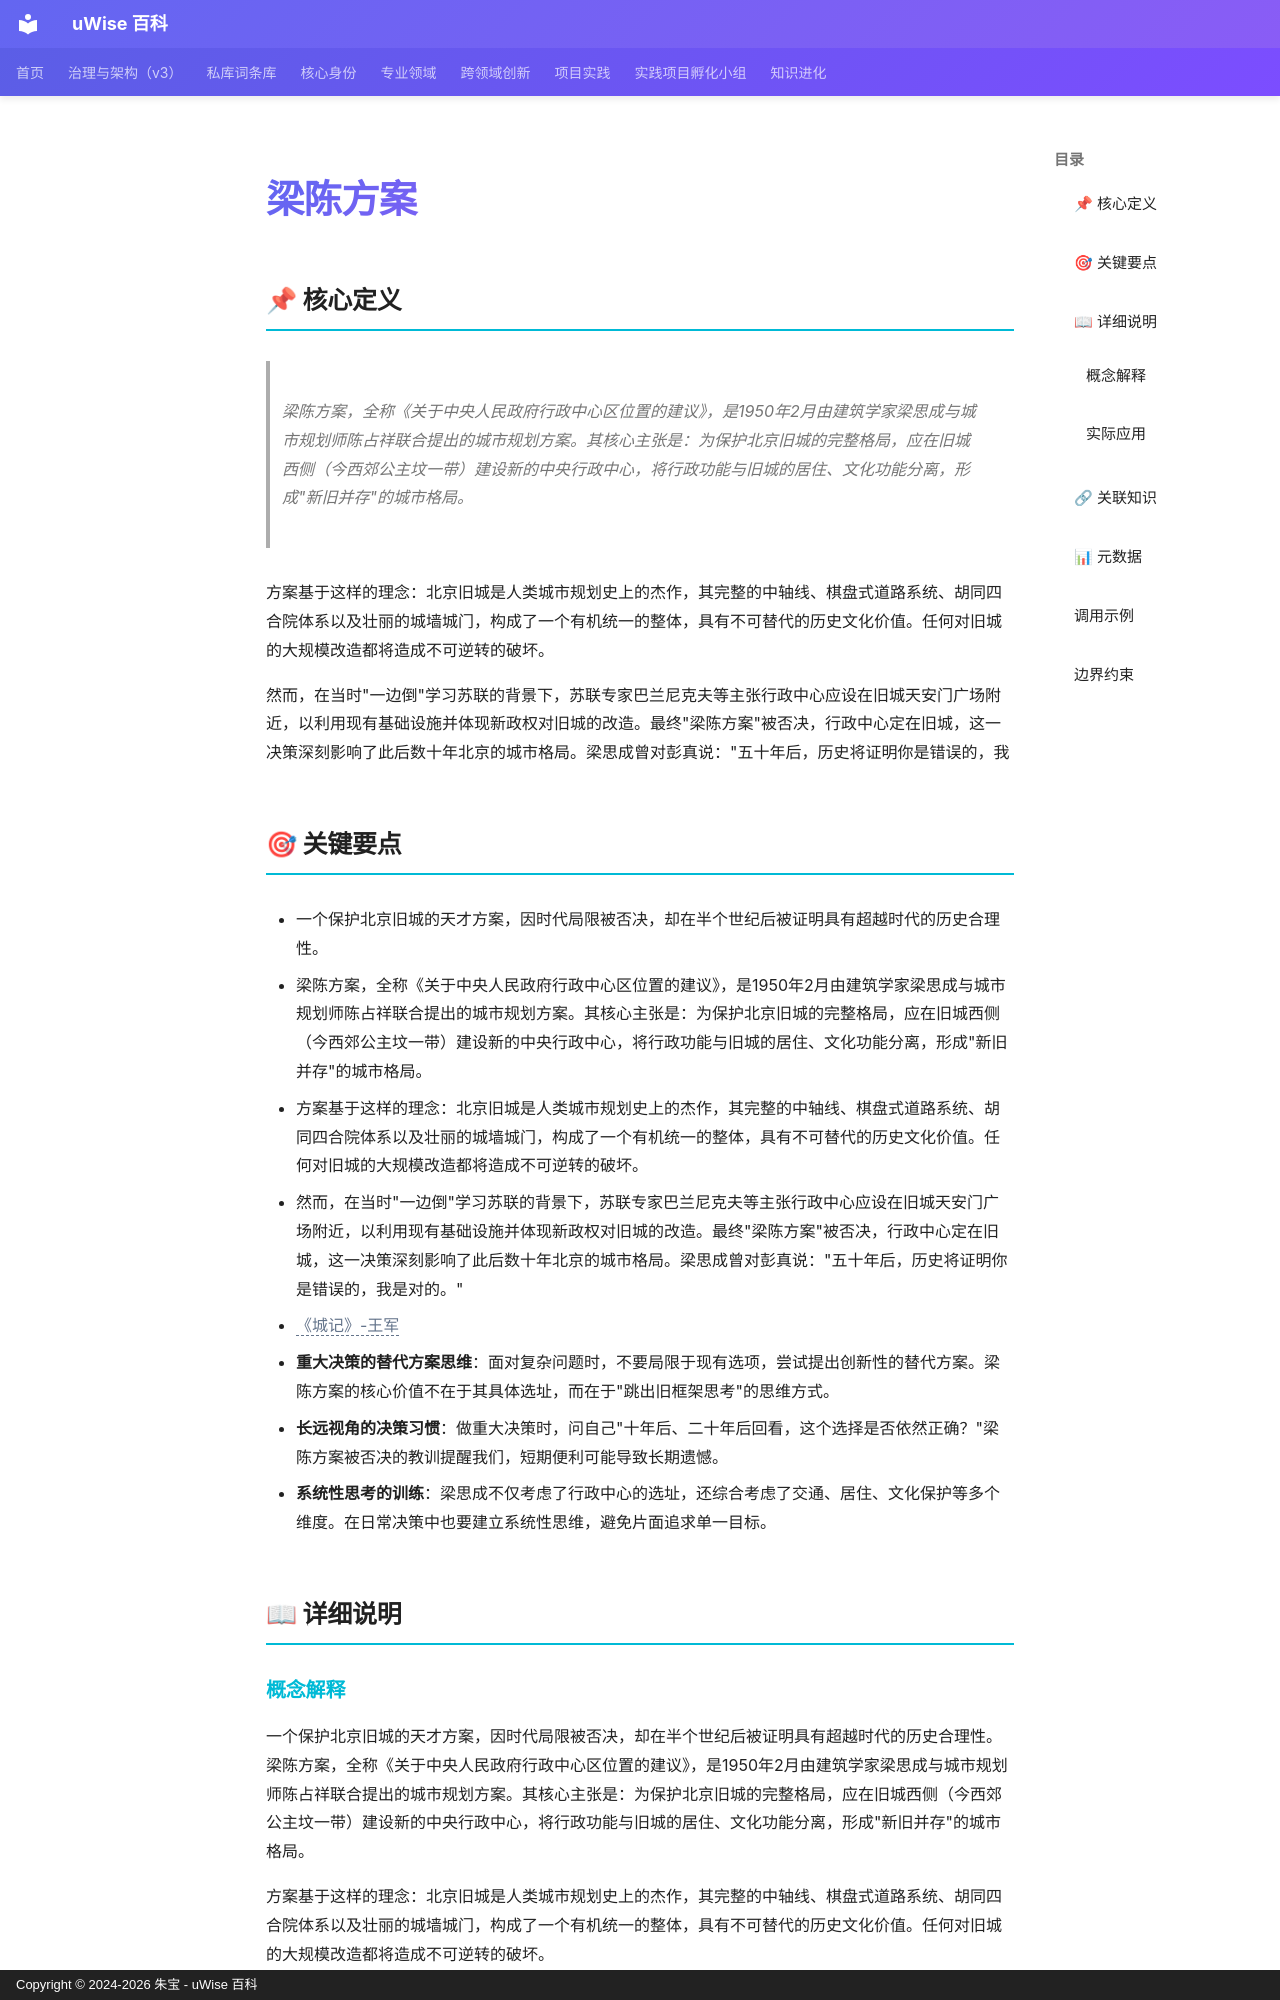

repository: zhubao315/uWise · page: vault-encyclopedia/md-b473e43c/index.html · generator: mkdocs · copyright: Copyright © 2024-2026 朱宝 - uWise 百科

---
title: "梁陈方案"
description: "梁陈方案，全称《关于中央人民政府行政中心区位置的建议》，是1950年2月由建筑学家梁思成与城市规划师陈占祥联合提出的城市规划方案。其核心主张是：为保护北京旧城的完整格局，应在旧城西侧（今西郊公主坟一带）建设新的中央行政中心，将行政功能与旧城的居住、文化功能分离，形成\"新旧并存\"的城市格局。"
---

# 梁陈方案

## 📌 核心定义

> 梁陈方案，全称《关于中央人民政府行政中心区位置的建议》，是1950年2月由建筑学家梁思成与城市规划师陈占祥联合提出的城市规划方案。其核心主张是：为保护北京旧城的完整格局，应在旧城西侧（今西郊公主坟一带）建设新的中央行政中心，将行政功能与旧城的居住、文化功能分离，形成"新旧并存"的城市格局。

方案基于这样的理念：北京旧城是人类城市规划史上的杰作，其完整的中轴线、棋盘式道路系统、胡同四合院体系以及壮丽的城墙城门，构成了一个有机统一的整体，具有不可替代的历史文化价值。任何对旧城的大规模改造都将造成不可逆转的破坏。

然而，在当时"一边倒"学习苏联的背景下，苏联专家巴兰尼克夫等主张行政中心应设在旧城天安门广场附近，以利用现有基础设施并体现新政权对旧城的改造。最终"梁陈方案"被否决，行政中心定在旧城，这一决策深刻影响了此后数十年北京的城市格局。梁思成曾对彭真说："五十年后，历史将证明你是错误的，我

## 🎯 关键要点

- 一个保护北京旧城的天才方案，因时代局限被否决，却在半个世纪后被证明具有超越时代的历史合理性。
- 梁陈方案，全称《关于中央人民政府行政中心区位置的建议》，是1950年2月由建筑学家梁思成与城市规划师陈占祥联合提出的城市规划方案。其核心主张是：为保护北京旧城的完整格局，应在旧城西侧（今西郊公主坟一带）建设新的中央行政中心，将行政功能与旧城的居住、文化功能分离，形成"新旧并存"的城市格局。
- 方案基于这样的理念：北京旧城是人类城市规划史上的杰作，其完整的中轴线、棋盘式道路系统、胡同四合院体系以及壮丽的城墙城门，构成了一个有机统一的整体，具有不可替代的历史文化价值。任何对旧城的大规模改造都将造成不可逆转的破坏。
- 然而，在当时"一边倒"学习苏联的背景下，苏联专家巴兰尼克夫等主张行政中心应设在旧城天安门广场附近，以利用现有基础设施并体现新政权对旧城的改造。最终"梁陈方案"被否决，行政中心定在旧城，这一决策深刻影响了此后数十年北京的城市格局。梁思成曾对彭真说："五十年后，历史将证明你是错误的，我是对的。"
- <span class="uw-unresolved" data-target="《城记》-王军" title="未解析的双链目标：《城记》-王军">《城记》-王军</span>
- **重大决策的替代方案思维**：面对复杂问题时，不要局限于现有选项，尝试提出创新性的替代方案。梁陈方案的核心价值不在于其具体选址，而在于"跳出旧框架思考"的思维方式。
- **长远视角的决策习惯**：做重大决策时，问自己"十年后、二十年后回看，这个选择是否依然正确？"梁陈方案被否决的教训提醒我们，短期便利可能导致长期遗憾。
- **系统性思考的训练**：梁思成不仅考虑了行政中心的选址，还综合考虑了交通、居住、文化保护等多个维度。在日常决策中也要建立系统性思维，避免片面追求单一目标。

## 📖 详细说明
